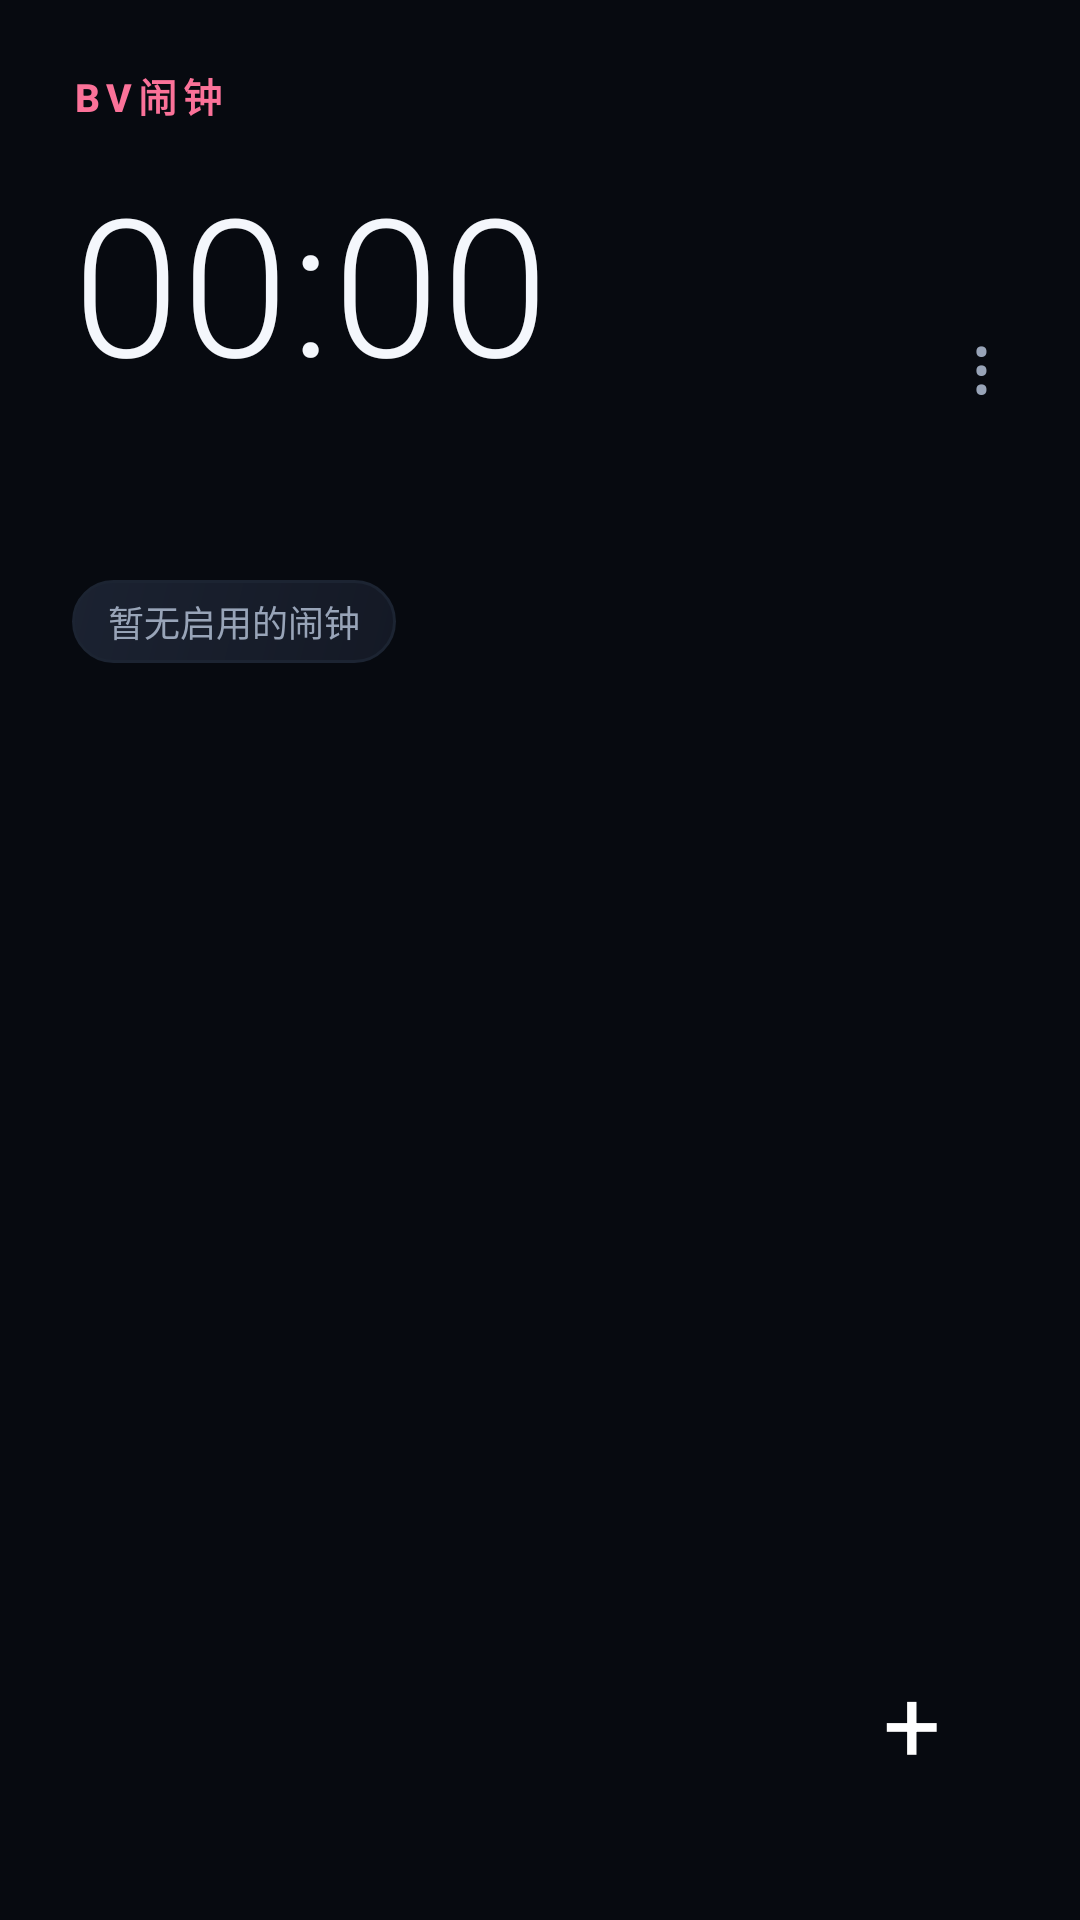

This screen was rendered from an Android layout file. Write that file and the resources it references.
<!-- AndroidManifest.xml: application theme AppTheme -->
<!-- res/layout/activity_main.xml -->
<?xml version="1.0" encoding="utf-8"?>

<FrameLayout xmlns:android="http://schemas.android.com/apk/res/android"
    android:layout_width="match_parent"
    android:layout_height="match_parent"
    android:background="?attr/bg">

    <LinearLayout
        android:layout_width="match_parent"
        android:layout_height="match_parent"
        android:fitsSystemWindows="true"
        android:orientation="vertical">

        <LinearLayout
            android:layout_width="match_parent"
            android:layout_height="wrap_content"
            android:gravity="center_vertical"
            android:orientation="horizontal"
            android:paddingLeft="24dp"
            android:paddingTop="22dp"
            android:paddingRight="10dp"
            android:paddingBottom="6dp">

            <LinearLayout
                android:layout_width="0dp"
                android:layout_height="wrap_content"
                android:layout_weight="1"
                android:orientation="vertical">

                <TextView
                    android:layout_width="wrap_content"
                    android:layout_height="wrap_content"
                    android:fontFamily="sans-serif-medium"
                    android:letterSpacing="0.16"
                    android:text="@string/app_name"
                    android:textColor="@color/accent"
                    android:textSize="13sp"
                    android:textStyle="bold" />

                <TextView
                    android:id="@+id/clock_time"
                    android:layout_width="wrap_content"
                    android:layout_height="wrap_content"
                    android:layout_marginTop="10dp"
                    android:fontFamily="sans-serif-light"
                    android:letterSpacing="0.01"
                    android:text="00:00"
                    android:textColor="?attr/text_primary"
                    android:textSize="64sp" />

                <TextView
                    android:id="@+id/clock_date"
                    android:layout_width="wrap_content"
                    android:layout_height="wrap_content"
                    android:layout_marginTop="0dp"
                    android:letterSpacing="0.04"
                    android:text=""
                    android:textColor="?attr/text_secondary"
                    android:textSize="14sp" />

                <TextView
                    android:id="@+id/ai_tip"
                    android:layout_width="wrap_content"
                    android:layout_height="wrap_content"
                    android:layout_marginTop="10dp"
                    android:ellipsize="end"
                    android:maxWidth="300dp"
                    android:maxLines="2"
                    android:text=""
                    android:textColor="?attr/text_secondary"
                    android:textSize="13sp" />

                <TextView
                    android:id="@+id/next_alarm"
                    android:layout_width="wrap_content"
                    android:layout_height="wrap_content"
                    android:layout_marginTop="10dp"
                    android:background="@drawable/bg_pill"
                    android:paddingLeft="12dp"
                    android:paddingTop="5dp"
                    android:paddingRight="12dp"
                    android:paddingBottom="5dp"
                    android:text="@string/no_active_alarm"
                    android:textColor="?attr/text_secondary"
                    android:textSize="12sp" />
            </LinearLayout>

            <TextView
                android:id="@+id/menu_button"
                android:layout_width="46dp"
                android:layout_height="46dp"
                android:background="?android:attr/selectableItemBackgroundBorderless"
                android:gravity="center"
                android:text="⋮"
                android:textColor="?attr/text_secondary"
                android:textSize="26sp" />
        </LinearLayout>

        <TextView
            android:id="@+id/permission_banner"
            android:layout_width="match_parent"
            android:layout_height="wrap_content"
            android:layout_marginLeft="20dp"
            android:layout_marginTop="6dp"
            android:layout_marginRight="20dp"
            android:background="@drawable/bg_banner"
            android:padding="14dp"
            android:textColor="@color/warning"
            android:textSize="13sp"
            android:visibility="gone" />

        <FrameLayout
            android:layout_width="match_parent"
            android:layout_height="0dp"
            android:layout_weight="1">

            <ListView
                android:id="@+id/alarm_list"
                android:layout_width="match_parent"
                android:layout_height="match_parent"
                android:clipToPadding="false"
                android:divider="@null"
                android:dividerHeight="0dp"
                android:paddingTop="10dp"
                android:paddingBottom="120dp"
                android:scrollbars="none" />

            <LinearLayout
                android:id="@+id/empty_state"
                android:layout_width="match_parent"
                android:layout_height="match_parent"
                android:gravity="center"
                android:orientation="vertical"
                android:paddingLeft="40dp"
                android:paddingRight="40dp"
                android:visibility="gone">

                <ImageView
                    android:layout_width="60dp"
                    android:layout_height="60dp"
                    android:alpha="0.35"
                    android:src="@drawable/ic_stat_alarm"
                    android:tint="?attr/text_secondary" />

                <TextView
                    android:layout_width="wrap_content"
                    android:layout_height="wrap_content"
                    android:layout_marginTop="18dp"
                    android:text="@string/empty_title"
                    android:textColor="?attr/text_primary"
                    android:textSize="18sp"
                    android:textStyle="bold" />

                <TextView
                    android:layout_width="wrap_content"
                    android:layout_height="wrap_content"
                    android:layout_marginTop="8dp"
                    android:gravity="center"
                    android:lineSpacingExtra="4dp"
                    android:text="@string/empty_desc"
                    android:textColor="?attr/text_tertiary"
                    android:textSize="13sp" />
            </LinearLayout>
        </FrameLayout>
    </LinearLayout>

    <TextView
        android:id="@+id/fab"
        android:layout_width="64dp"
        android:layout_height="64dp"
        android:layout_gravity="bottom|end"
        android:layout_marginRight="24dp"
        android:layout_marginBottom="34dp"
        android:background="@drawable/bg_fab"
        android:elevation="12dp"
        android:gravity="center"
        android:text="+"
        android:textColor="@color/white"
        android:textSize="34sp" />
</FrameLayout>
<!-- resources referenced by this layout -->
<resources>
  <color name="accent">#FB7299</color>
  <color name="warning">#FFB020</color>
  <color name="white">#FFFFFF</color>
  <!-- drawable bg_banner (drawable) -->
  <?xml version="1.0" encoding="utf-8"?>
  <shape xmlns:android="http://schemas.android.com/apk/res/android" android:shape="rectangle">
      <gradient
          android:angle="315"
          android:startColor="#1E2A44"
          android:endColor="#141B2C" />
      <corners android:radius="16dp" />
      <stroke android:width="1dp" android:color="#3A4A6B" />
  </shape>
  <!-- drawable bg_pill (drawable) -->
  <?xml version="1.0" encoding="utf-8"?>
  
  <shape xmlns:android="http://schemas.android.com/apk/res/android" android:shape="rectangle">
      <gradient
          android:angle="315"
          android:startColor="?attr/surface_high"
          android:endColor="?attr/surface" />
      <corners android:radius="999dp" />
      <stroke android:width="1dp" android:color="?attr/stroke_soft" />
  </shape>
  <!-- drawable ic_stat_alarm (drawable) -->
  <?xml version="1.0" encoding="utf-8"?>
  <vector xmlns:android="http://schemas.android.com/apk/res/android"
      android:width="24dp"
      android:height="24dp"
      android:viewportWidth="24"
      android:viewportHeight="24">
      <path
          android:fillColor="#FFFFFFFF"
          android:pathData="M22,5.72l-3.5,-3.5 -1.42,1.42 3.5,3.5zM7.88,3.63L6.47,2.22 2.96,5.72 4.38,7.13zM12.5,8L11,8v6l4.75,2.85 0.75,-1.23 -4,-2.37zM12,4a9,9 0,1 0,0 18a9,9 0,1 0,0 -18zM12,20a7,7 0,1 1,0 -14a7,7 0,1 1,0 14z" />
  </vector>
  <string name="app_name">BV闹钟</string>
  <string name="empty_desc">点右下角的 + 创建一个\n可以把 B 站视频的声音当作铃声</string>
  <string name="empty_title">还没有闹钟</string>
  <string name="no_active_alarm">暂无启用的闹钟</string>
  <style name="AppTheme" parent="@android:style/Theme.Material.NoActionBar">
          <item name="android:windowBackground">@color/bg</item>
          <item name="android:colorBackground">@color/bg</item>
          <item name="android:colorAccent">@color/accent</item>
          <item name="android:colorControlActivated">@color/accent</item>
          <item name="android:colorControlHighlight">#26FB7299</item>
          <item name="android:statusBarColor">@color/bg</item>
          <item name="android:navigationBarColor">@color/bg</item>
          <item name="android:windowLightStatusBar">false</item>
          <item name="android:windowLightNavigationBar">false</item>
          <item name="android:textColorPrimary">@color/text_primary</item>
          <item name="android:textColorSecondary">@color/text_secondary</item>
          <item name="android:textColorHint">@color/text_tertiary</item>
          <item name="android:fontFamily">sans-serif</item>
          <item name="android:windowActionModeOverlay">true</item>
          <item name="bg">@color/bg</item>
          <item name="surface">@color/surface</item>
          <item name="surface_high">@color/surface_high</item>
          <item name="surface_input">@color/surface_input</item>
          <item name="stroke">@color/stroke</item>
          <item name="stroke_soft">@color/stroke_soft</item>
          <item name="accent_soft">@color/accent_soft</item>
          <item name="text_primary">@color/text_primary</item>
          <item name="text_secondary">@color/text_secondary</item>
          <item name="text_tertiary">@color/text_tertiary</item>
      </style>
  <color name="bg">#070A10</color>
  <color name="text_primary">#F4F7FC</color>
  <color name="text_secondary">#98A4B8</color>
  <color name="text_tertiary">#636F83</color>
  <color name="surface">#141925</color>
  <color name="surface_high">#1B2231</color>
  <color name="surface_input">#0E131D</color>
  <color name="stroke">#252F3F</color>
  <color name="stroke_soft">#1C2432</color>
  <color name="accent_soft">#2B1822</color>
</resources>
